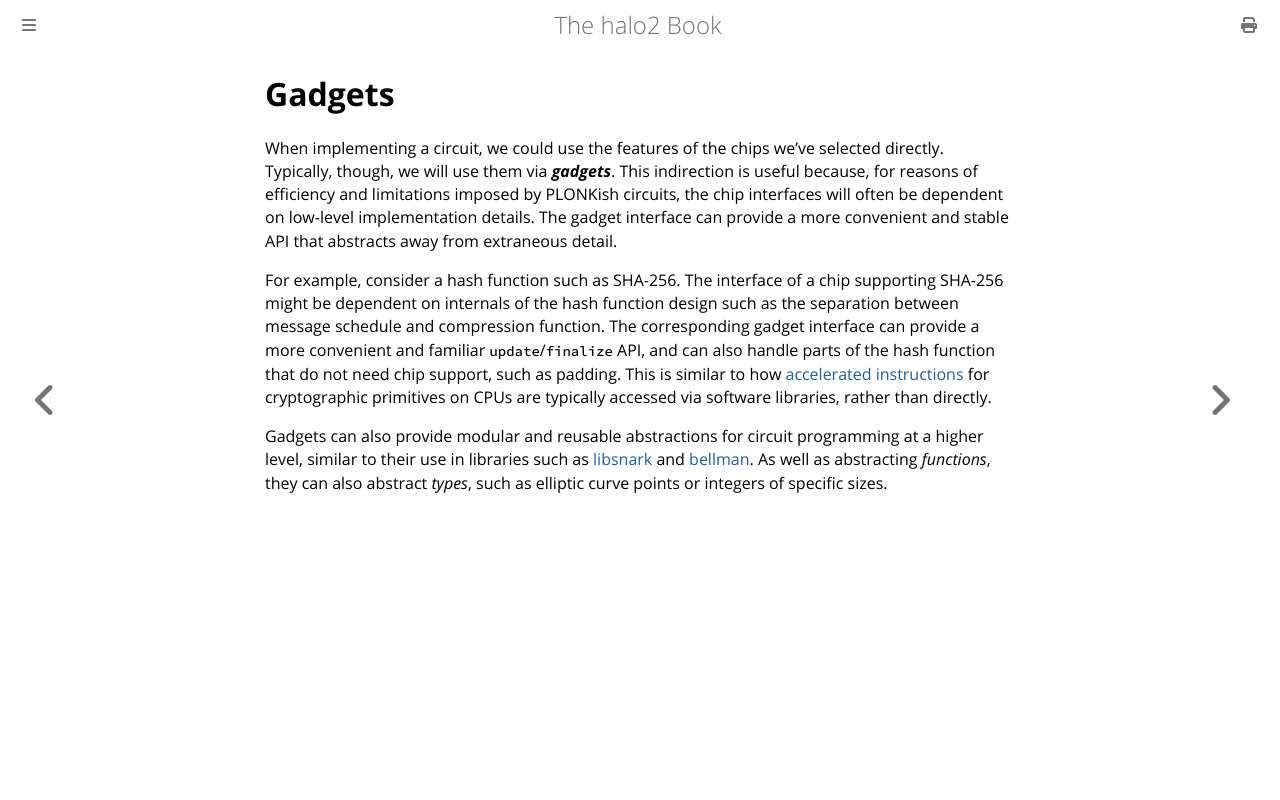

repository: upbqdn/halo2 · page: concepts/gadgets.html · generator: mdbook

# Gadgets

When implementing a circuit, we could use the features of the chips we've selected directly.
Typically, though, we will use them via ***gadgets***. This indirection is useful because,
for reasons of efficiency and limitations imposed by PLONKish circuits, the chip interfaces will
often be dependent on low-level implementation details. The gadget interface can provide a more
convenient and stable API that abstracts away from extraneous detail.

For example, consider a hash function such as SHA-256. The interface of a chip supporting
SHA-256 might be dependent on internals of the hash function design such as the separation
between message schedule and compression function. The corresponding gadget interface can
provide a more convenient and familiar `update`/`finalize` API, and can also handle parts
of the hash function that do not need chip support, such as padding. This is similar to how
[accelerated](https://software.intel.com/content/www/us/en/develop/articles/intel-sha-extensions.html)
[instructions](https://developer.arm.com/documentation/ddi0514/g/introduction/about-the-cortex-a57-processor-cryptography-engine)
for cryptographic primitives on CPUs are typically accessed via software libraries, rather
than directly.

Gadgets can also provide modular and reusable abstractions for circuit programming
at a higher level, similar to their use in libraries such as
[libsnark](https://github.com/christianlundkvist/libsnark-tutorial) and
[bellman](https://electriccoin.co/blog/bellman-zksnarks-in-rust/). As well as abstracting
*functions*, they can also abstract *types*, such as elliptic curve points or integers of
specific sizes.
